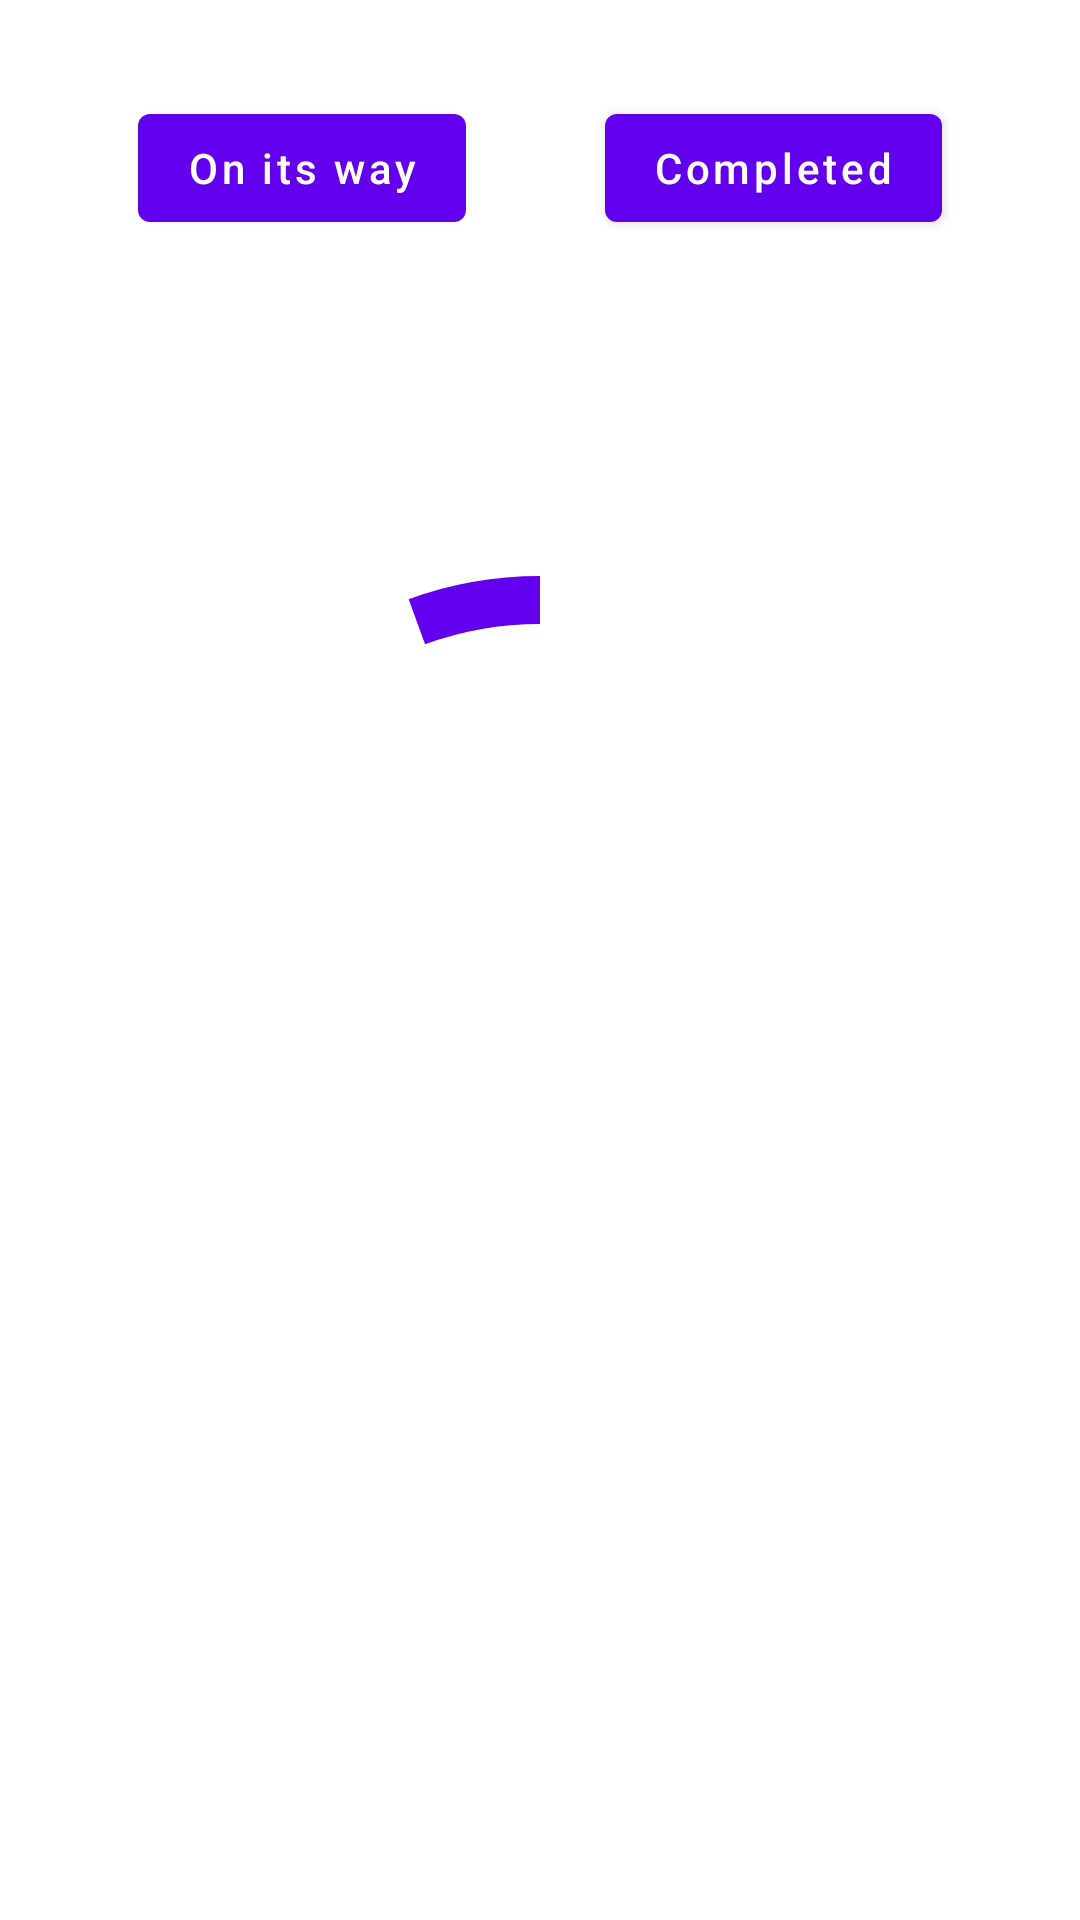

The Android layout XML behind this screen, and the referenced resources:
<!-- AndroidManifest.xml: application theme Theme.FreshAndFast -->
<!-- res/layout/fragment_history.xml -->
<?xml version="1.0" encoding="utf-8"?>
<layout xmlns:android="http://schemas.android.com/apk/res/android"
    xmlns:app="http://schemas.android.com/apk/res-auto"
    xmlns:tools="http://schemas.android.com/tools">
    <androidx.constraintlayout.widget.ConstraintLayout
        android:layout_width="match_parent"
        android:layout_height="match_parent"
        tools:context=".ui.history.HistoryFragment">

        <com.google.android.material.button.MaterialButton
            android:id="@+id/historyProcessingButton"
            android:layout_width="wrap_content"
            android:layout_height="wrap_content"
            android:layout_marginTop="32dp"
            android:text="On its way"
            android:textAllCaps="false"
            app:layout_constraintEnd_toStartOf="@+id/historyPastOrderButton"
            app:layout_constraintHorizontal_bias="0.5"
            app:layout_constraintStart_toStartOf="parent"
            app:layout_constraintTop_toTopOf="parent" />

        <com.google.android.material.button.MaterialButton
            android:id="@+id/historyPastOrderButton"
            android:layout_width="wrap_content"
            android:layout_height="wrap_content"
            android:text="Completed"
            android:textAllCaps="false"
            app:layout_constraintBottom_toBottomOf="@+id/historyProcessingButton"
            app:layout_constraintEnd_toEndOf="parent"
            app:layout_constraintHorizontal_bias="0.5"
            app:layout_constraintStart_toEndOf="@+id/historyProcessingButton"
            app:layout_constraintTop_toTopOf="@id/historyProcessingButton" />

        <androidx.recyclerview.widget.RecyclerView
            android:id="@+id/historyOrderRv"
            android:layout_width="0dp"
            android:layout_height="0dp"
            android:layout_marginTop="32dp"
            app:layout_constraintBottom_toBottomOf="parent"
            app:layout_constraintEnd_toEndOf="parent"
            app:layout_constraintStart_toStartOf="parent"
            app:layout_constraintTop_toBottomOf="@+id/historyProcessingButton" />

        <com.google.android.material.progressindicator.CircularProgressIndicator
            android:id="@+id/historyLoading"
            android:layout_width="wrap_content"
            android:layout_height="wrap_content"
            android:indeterminate="true"
            app:indicatorSize="256dp"
            app:layout_constraintBottom_toBottomOf="parent"
            app:layout_constraintEnd_toEndOf="parent"
            app:layout_constraintStart_toStartOf="parent"
            app:layout_constraintTop_toTopOf="parent"
            app:trackThickness="16dp" />
    </androidx.constraintlayout.widget.ConstraintLayout>
</layout>
<!-- resources referenced by this layout -->
<resources>
  <style name="Theme.FreshAndFast" parent="Theme.MaterialComponents.DayNight.DarkActionBar">
          
          <item name="colorPrimary">@color/purple_500</item>
          <item name="colorPrimaryVariant">@color/purple_700</item>
          <item name="colorOnPrimary">@color/white</item>
          
          <item name="colorSecondary">@color/teal_200</item>
          <item name="colorSecondaryVariant">@color/teal_700</item>
          <item name="colorOnSecondary">@color/black</item>
          
          <item name="android:statusBarColor">?attr/colorPrimaryVariant</item>
          
          <item name="colorPrimaryContainer">@color/light_gray_0.5</item>
      </style>
  <color name="purple_500">#FF6200EE</color>
  <color name="purple_700">#FF3700B3</color>
  <color name="white">#FFFFFFFF</color>
  <color name="teal_200">#FF03DAC5</color>
  <color name="teal_700">#FF018786</color>
  <color name="black">#FF000000</color>
  <color name="light_gray_0.5">#80ECECEC</color>
</resources>
